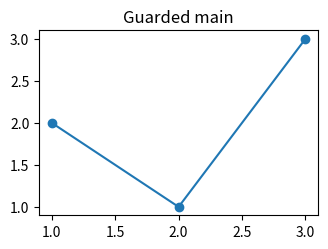

Here is the Python script that generated this plot:
"""if __name__ == "__main__" 守卫下调用 main()。"""
import matplotlib.pyplot as plt


def build():
    fig, ax = plt.subplots(figsize=(3.6, 2.4))
    ax.plot([1, 2, 3], [2, 1, 3], marker="o")
    ax.set_title("Guarded main")
    fig.savefig("shape_dunder.pdf")


if __name__ == "__main__":
    build()
